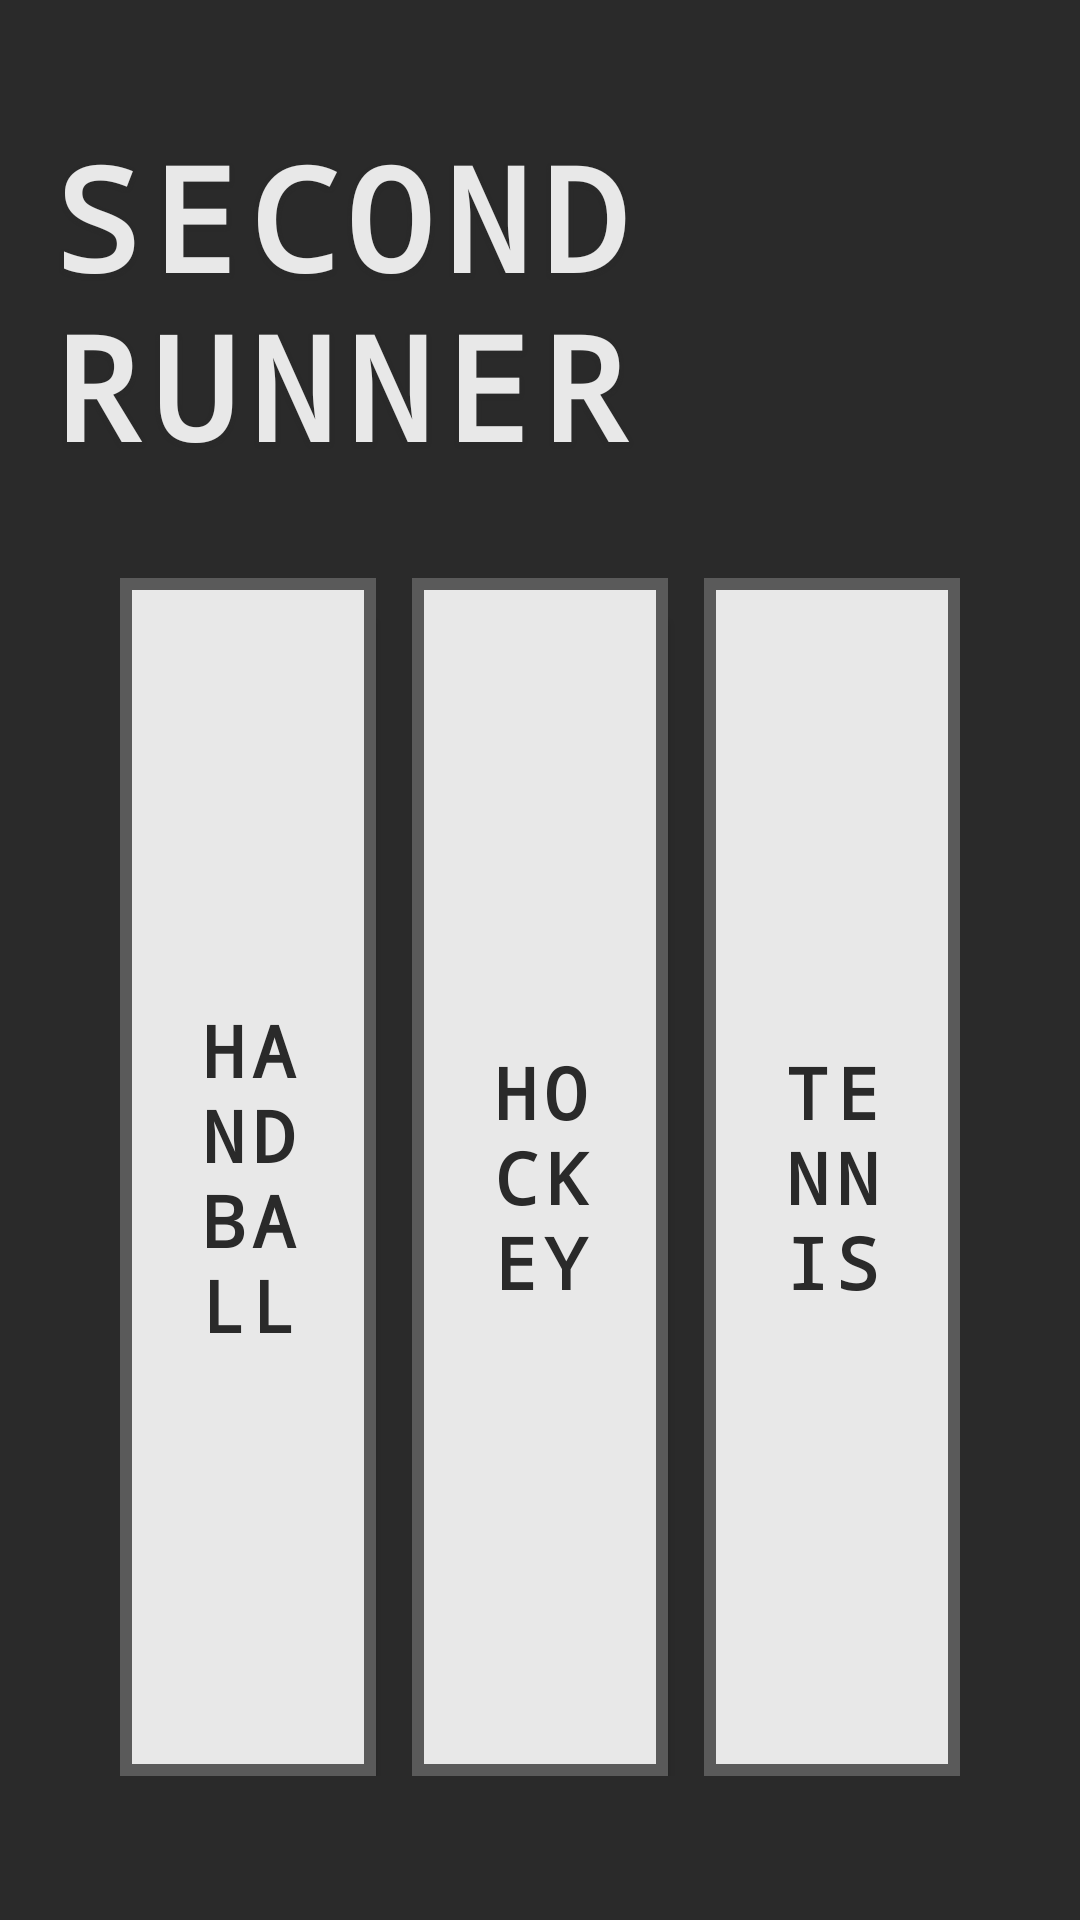

The Android layout XML behind this screen, and the referenced resources:
<!-- AndroidManifest.xml: application theme Theme.SecondRunner -->
<!-- res/layout/fragment_main_menu.xml -->
<?xml version="1.0" encoding="utf-8"?>
<LinearLayout xmlns:android="http://schemas.android.com/apk/res/android"
    xmlns:tools="http://schemas.android.com/tools"
    android:layout_width="match_parent"
    android:layout_height="match_parent"
    android:orientation="vertical"
    android:gravity="center_horizontal"
    android:background="@color/darkest"
    android:padding="16dp"
    tools:context=".MainMenuFragment">

    <TextView
        android:layout_width="wrap_content"
        android:layout_height="wrap_content"
        android:layout_marginTop="24dp"
        android:layout_marginBottom="32dp"
        android:text="@string/app_title"
        android:textColor="@color/lightest"
        android:textSize="48sp"
        android:textStyle="bold"
        android:letterSpacing="0.08"
        android:fontFamily="monospace"
        android:shadowColor="@color/darkest"
        android:shadowDx="0"
        android:shadowDy="2"
        android:shadowRadius="3" />

    <LinearLayout
        android:layout_width="match_parent"
        android:layout_height="0dp"
        android:layout_weight="1"
        android:layout_marginStart="24dp"
        android:layout_marginEnd="24dp"
        android:layout_marginBottom="32dp"
        android:orientation="horizontal"
        android:gravity="center"
        android:baselineAligned="false">

        <Button
            android:id="@+id/buttonHandball"
            android:layout_width="0dp"
            android:layout_height="match_parent"
            android:layout_weight="1"
            android:layout_marginEnd="8dp"
            android:background="@drawable/bg_game_button_chunky"
            android:text="@string/handball"
            android:textAllCaps="true"
            android:letterSpacing="0.1"
            style="@style/Widget.SecondRunner.GameButton" />

        <Button
            android:id="@+id/buttonHockey"
            android:layout_width="0dp"
            android:layout_height="match_parent"
            android:layout_weight="1"
            android:layout_marginStart="4dp"
            android:layout_marginEnd="4dp"
            android:background="@drawable/bg_game_button_chunky"
            android:text="@string/hockey"
            android:textAllCaps="true"
            android:letterSpacing="0.1"
            style="@style/Widget.SecondRunner.GameButton" />

        <Button
            android:id="@+id/buttonTennis"
            android:layout_width="0dp"
            android:layout_height="match_parent"
            android:layout_weight="1"
            android:layout_marginStart="8dp"
            android:background="@drawable/bg_game_button_chunky"
            android:text="@string/tennis"
            android:textAllCaps="true"
            android:letterSpacing="0.1"
            style="@style/Widget.SecondRunner.GameButton" />
    </LinearLayout>
</LinearLayout>
<!-- resources referenced by this layout -->
<resources>
  <color name="darkest">#FF2A2A2A</color>
  <color name="lightest">#FFE8E8E8</color>
  <!-- drawable bg_game_button_chunky (drawable) -->
  <?xml version="1.0" encoding="utf-8"?>
  <layer-list xmlns:android="http://schemas.android.com/apk/res/android">
      
      <item android:left="14dp" android:top="14dp">
          <shape android:shape="rectangle">
              <solid android:color="@color/dark" />
          </shape>
      </item>
      
      <item android:left="10dp" android:top="10dp">
          <shape android:shape="rectangle">
              <solid android:color="@color/darkest" />
          </shape>
      </item>
      
      <item>
          <shape android:shape="rectangle">
              <solid android:color="@color/lightest" />
              <stroke android:width="4dp" android:color="@color/dark" />
          </shape>
      </item>
  </layer-list>
  <string name="app_title">SECOND RUNNER</string>
  <string name="handball">HANDBALL</string>
  <string name="hockey">HOCKEY</string>
  <string name="tennis">TENNIS</string>
  <style name="Widget.SecondRunner.GameButton" parent="Widget.MaterialComponents.Button">
          <item name="android:background">@drawable/bg_game_button_chunky</item>
          <item name="backgroundTint">@null</item>
          <item name="android:textColor">@color/darkest</item>
          <item name="android:padding">20dp</item>
          <item name="android:textSize">24sp</item>
          <item name="android:fontFamily">monospace</item>
          <item name="android:textStyle">bold</item>
      </style>
  <style name="Theme.SecondRunner" parent="Theme.MaterialComponents.DayNight.NoActionBar">
          <item name="colorPrimary">@color/dark</item>
          <item name="colorPrimaryVariant">@color/darkest</item>
          <item name="colorOnPrimary">@color/lightest</item>
          <item name="android:windowBackground">@color/darkest</item>
          <item name="android:statusBarColor">@color/darkest</item>
          <item name="android:navigationBarColor">@color/darkest</item>
      </style>
  <color name="dark">#FF5A5A5A</color>
</resources>
